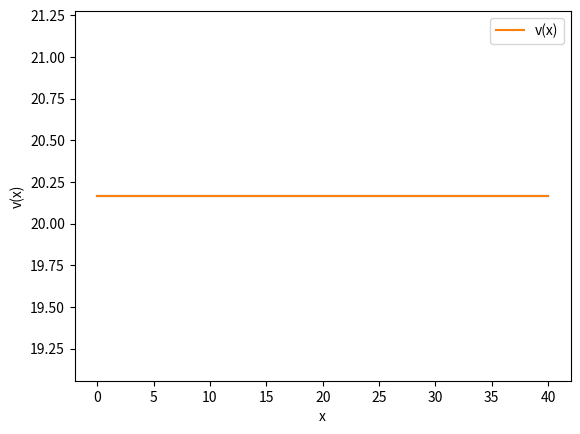

This chart was generated by the following Python code:
import numpy as np
import matplotlib.pyplot as plt

# Length of the rectangular region (L)
length = 40

# Initialize UV values as constant
uv = np.ones((2, 40))

# Add 1% noise to UV
uv += 0.01 * np.random.randn(*uv.shape)


def gierer_meinhard_1d(t, uv, a=0.4, d=20, gamma=1, b=1):
    u, v = uv
    # We have u(x) and v(x)
    # Assuming h = dx = 1, to get u(x + h)
    u_right = np.roll(u, shift=1)
    v_right = np.roll(v, shift=1)
    # Similarly for u(x - h), roll to opposite side
    u_left = np.roll(u, shift=-1)
    v_left = np.roll(v, shift=-1)
    # Laplacian via finite differences
    lu = u_right + u_left - 2 * u
    lv = v_right + v_left - 2 * v
    # Implement the rest of ODEs
    f = a - b * u + (u**2 / v)
    g = u**2 - v
    dudt = 1 * lu + gamma * f  # 1=D1
    dvdt = d + gamma * g  # d >0, no matter what value
    return np.array([dudt, dvdt])


num_iter = 50000
dt = 0.01

for iter in range(num_iter):
    # Solve ODE
    dudt, dvdt = gierer_meinhard_1d(num_iter, uv)
    # Update UV via Euler's method
    uv[0] = uv[0] + dudt * dt  # u
    uv[1] = uv[1] + dvdt * dt  # v

    # Neumann boundary conditions
    uv[:, 0] = uv[:, 1]
    uv[:, -1] = uv[:, -2]


# Initialize the figure and axes
fig, ax = plt.subplots(nrows=1, ncols=1)

# Initialize the x
x = np.linspace(0, length, uv.shape[1])

# Plot v(x)
ax.plot(x, uv[1])

# Add some elements to make figure prettier
# ax.set_ylim(0, 2)
ax.set_xlabel("x")
ax.set_ylabel("v(x)")
ax.legend(["v(x)"])

plt.plot(np.linspace(0, length, uv.shape[1]), uv[1], label="v(x)")
plt.xlabel("x")
plt.ylabel("v(x)")
plt.legend()
plt.show()
